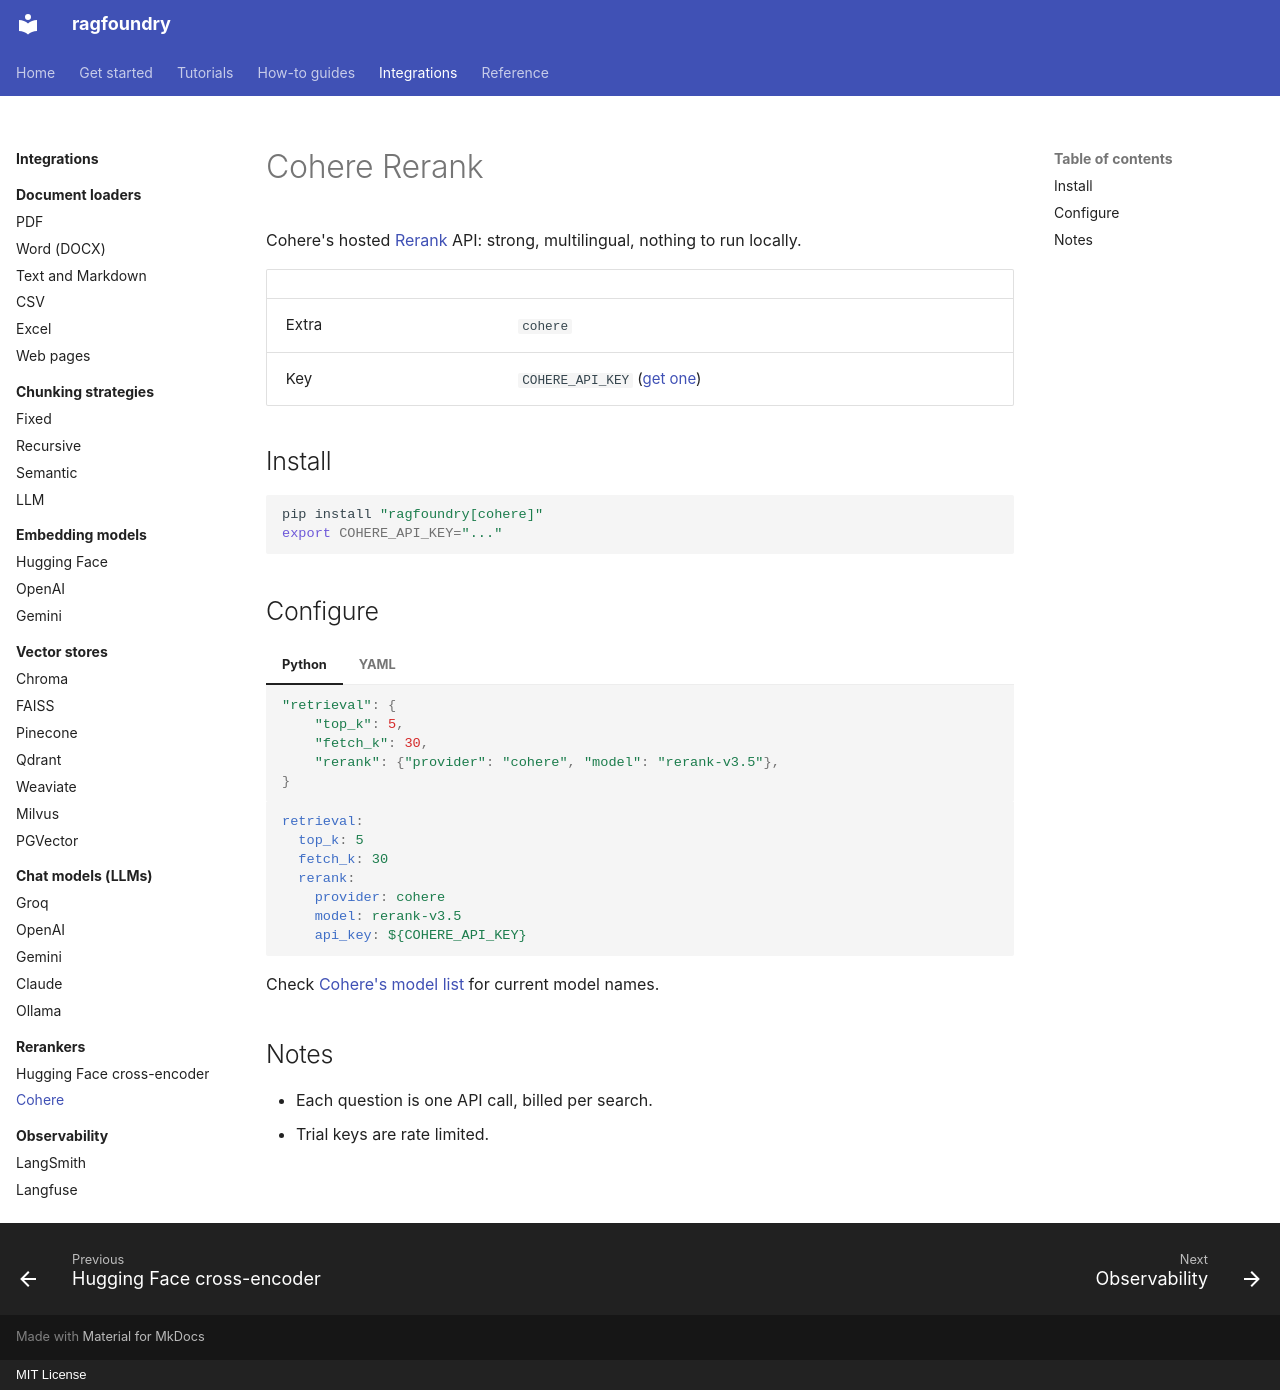

repository: rithvikkatpelly/ragfoundry · page: integrations/rerankers/cohere/index.html · generator: mkdocs · copyright: MIT License

# Cohere Rerank

Cohere's hosted [Rerank](https://cohere.com/rerank) API: strong, multilingual, nothing to run
locally.

| | |
|---|---|
| Extra | `cohere` |
| Key | `COHERE_API_KEY` ([get one](https://dashboard.cohere.com/api-keys)) |

## Install

```bash
pip install "ragfoundry[cohere]"
export COHERE_API_KEY="..."
```

## Configure

=== "Python"

    ```python
    "retrieval": {
        "top_k": 5,
        "fetch_k": 30,
        "rerank": {"provider": "cohere", "model": "rerank-v3.5"},
    }
    ```

=== "YAML"

    ```yaml
    retrieval:
      top_k: 5
      fetch_k: 30
      rerank:
        provider: cohere
        model: rerank-v3.5
        api_key: ${COHERE_API_KEY}
    ```

Check [Cohere's model list](https://docs.cohere.com/docs/rerank) for current model names.

## Notes

- Each question is one API call, billed per search.
- Trial keys are rate limited.
